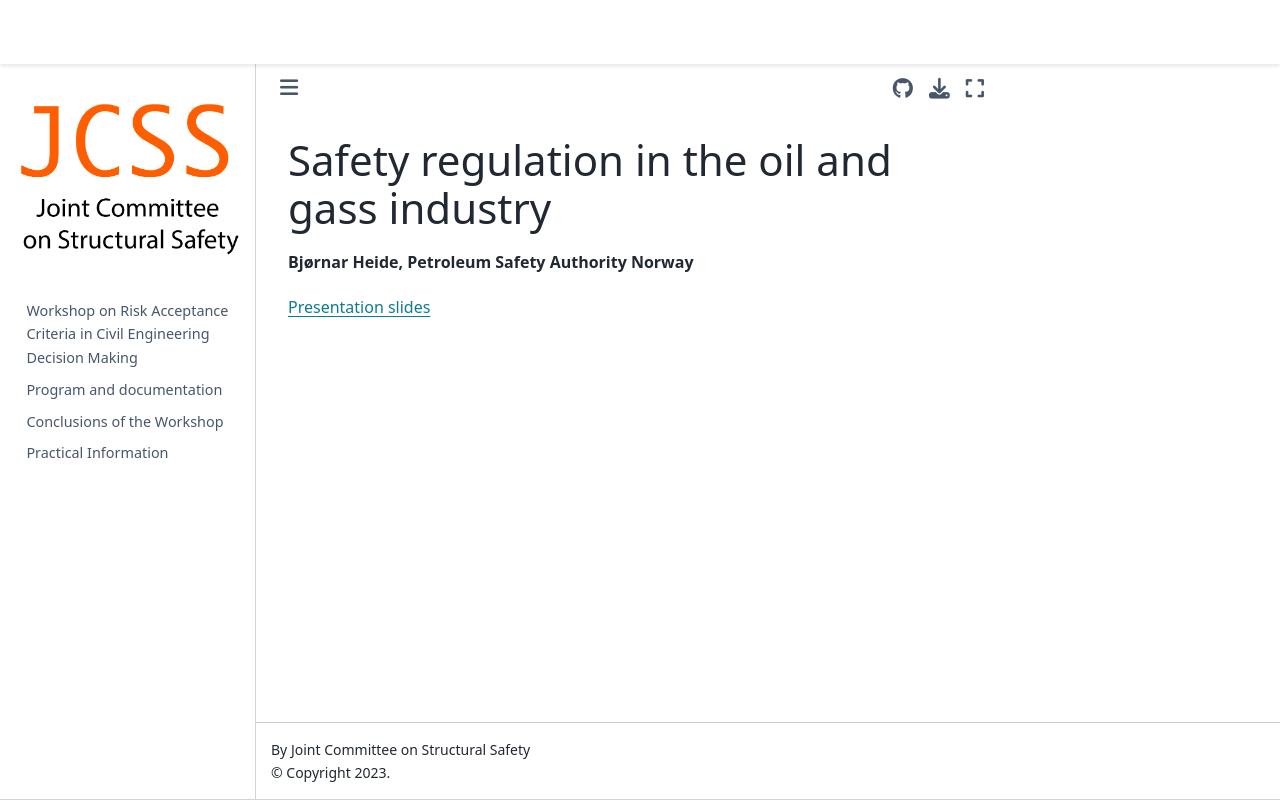

repository: JCSS-PMC/2023_Risk_Acc_WS · page: Heide.html · generator: jekyll

## Safety regulation in the oil and gass industry
**Bjørnar Heide, Petroleum Safety Authority Norway**

[Presentation slides](https://folk.ntnu.no/jochenk/JCSS/Files/PRES_Heide.pdf)
